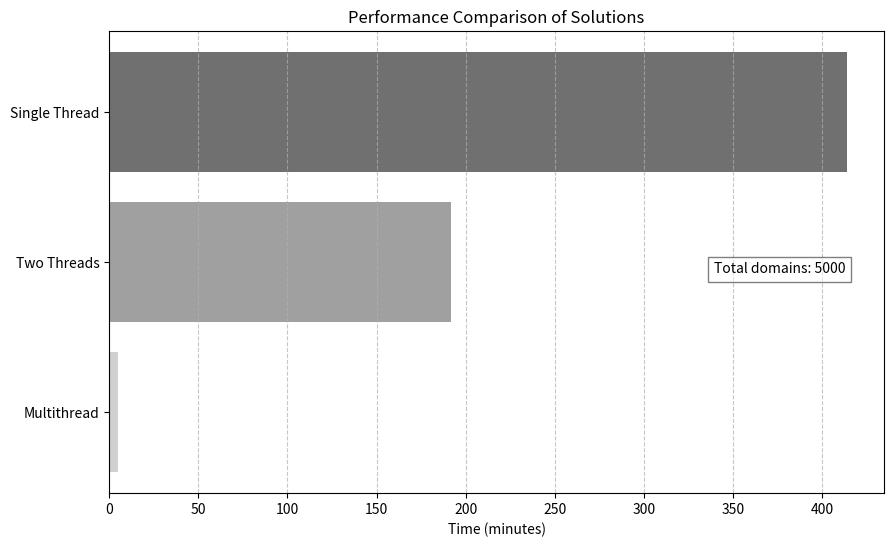

Recreate this plot in Python.
import matplotlib.pyplot as plt

def plot_performance():
    # Data
    solutions = ['Single Thread', 'Two Threads', 'Multithread']
    times = [6.9 * 60, 3.2 * 60, 5]  # Convert hours to minutes for consistency

    # Plot
    plt.figure(figsize=(10, 6))
    # Shades of gray for the bars
    colors = ['#707070', '#a0a0a0', '#d0d0d0']
    plt.barh(solutions, times, color=colors)
    
    # Adding text annotation
    total_domains = 5000
    plt.text(0.95, 0.5, f'Total domains: {total_domains}', 
             horizontalalignment='right', 
             verticalalignment='top',              
             transform=plt.gca().transAxes, 
             fontsize=10, 
             bbox=dict(facecolor='white', alpha=0.5))
    
    plt.xlabel('Time (minutes)')
    plt.title('Performance Comparison of Solutions')
    plt.gca().invert_yaxis()  # To have the highest bar at the top
    plt.grid(axis='x', linestyle='--', alpha=0.7)
    plt.show()

# Call the function to display the plot
plot_performance()